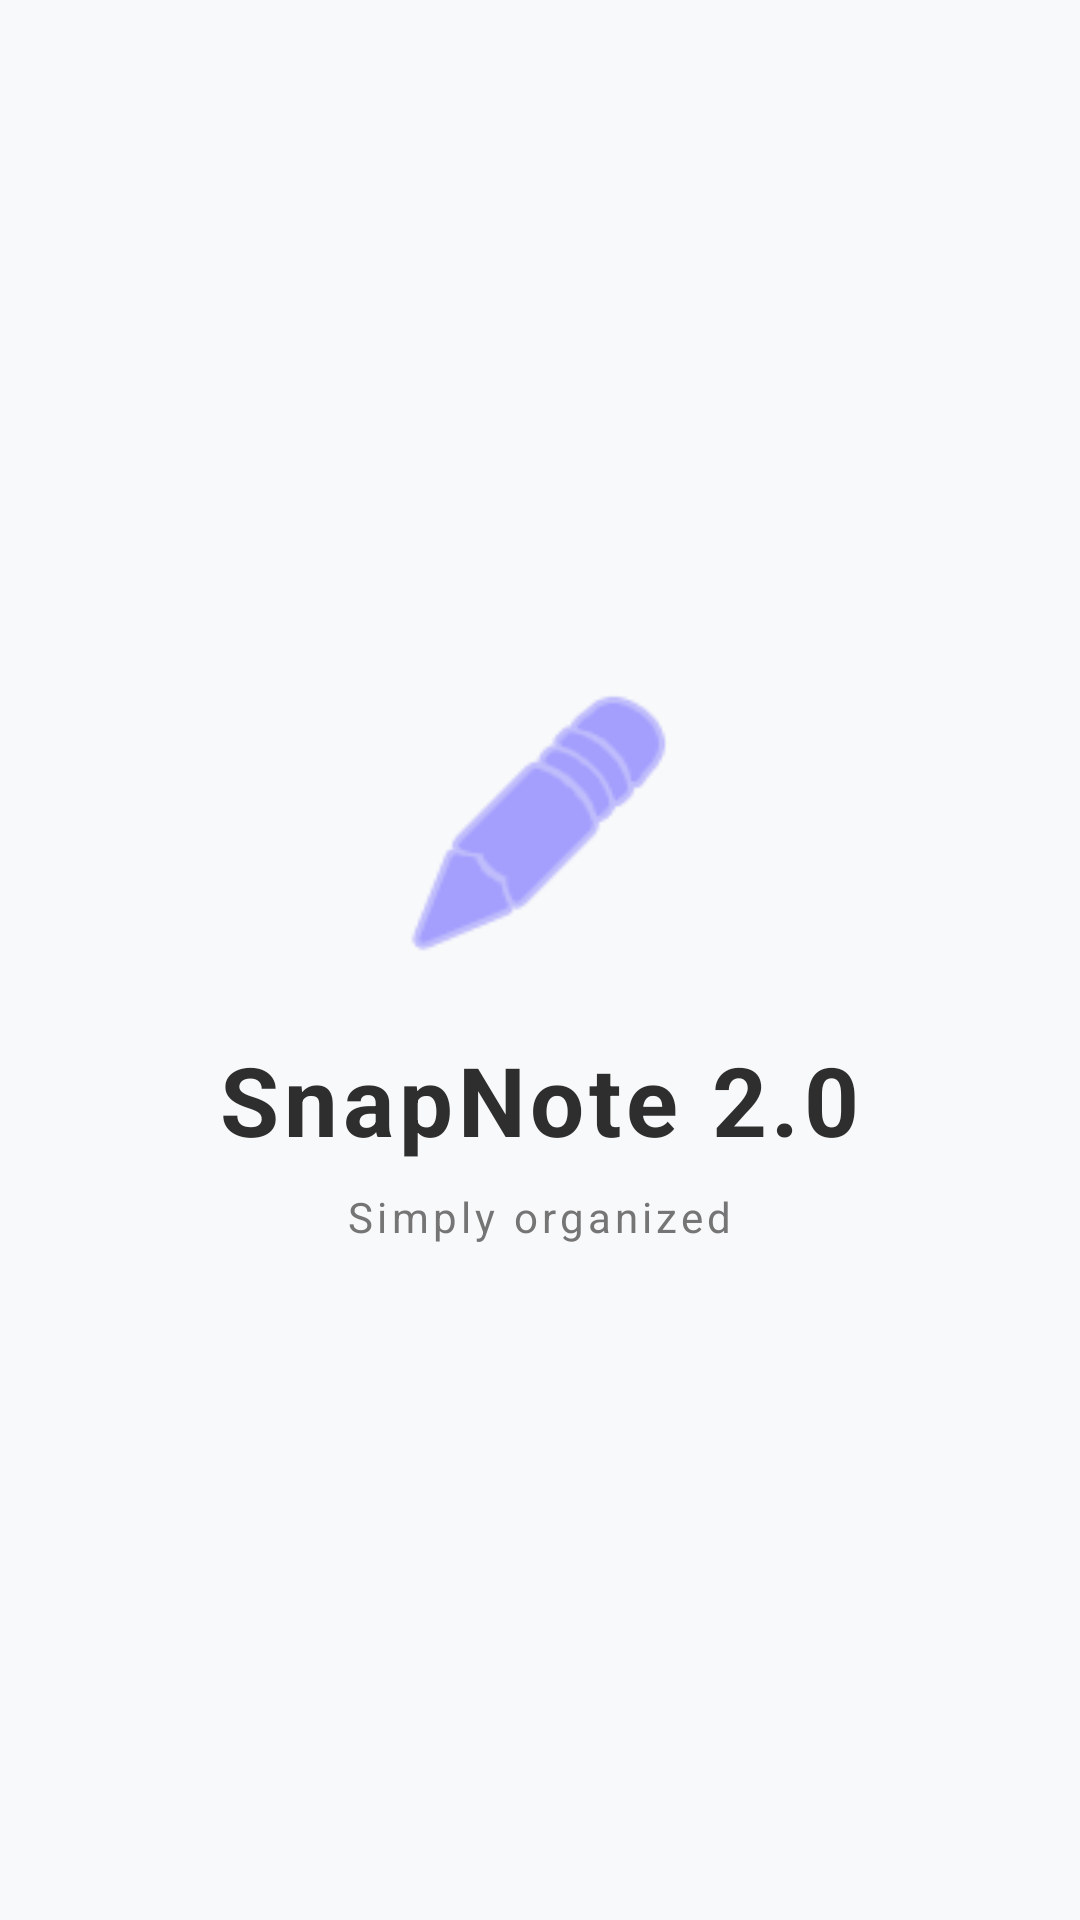

Write the Android layout XML for this screen, with the resource values it uses.
<!-- AndroidManifest.xml: activity theme Theme.SnapNote.Splash -->
<!-- res/layout/activity_splash.xml -->
<?xml version="1.0" encoding="utf-8"?>

<RelativeLayout xmlns:android="http://schemas.android.com/apk/res/android"
    xmlns:app="http://schemas.android.com/apk/res-auto"
    android:layout_width="match_parent"
    android:layout_height="match_parent"
    android:background="@color/colorBackground">

    <LinearLayout
        android:layout_width="wrap_content"
        android:layout_height="wrap_content"
        android:layout_centerInParent="true"
        android:gravity="center"
        android:orientation="vertical">

        
        <ImageView
            android:id="@+id/logo"
            android:layout_width="100dp"
            android:layout_height="100dp"
            android:src="@android:drawable/ic_menu_edit"
            app:tint="@color/colorPrimary"
            android:layout_marginBottom="20dp" />

        <TextView
            android:layout_width="wrap_content"
            android:layout_height="wrap_content"
            android:text="SnapNote 2.0"
            android:textColor="@color/colorText"
            android:textSize="32sp"
            android:textStyle="bold"
            android:letterSpacing="0.05" />

        <TextView
            android:layout_width="wrap_content"
            android:layout_height="wrap_content"
            android:layout_marginTop="8dp"
            android:text="Simply organized"
            android:textColor="#757575"
            android:textSize="14sp"
            android:letterSpacing="0.1" />

    </LinearLayout>

    <ProgressBar
        android:layout_width="40dp"
        android:layout_height="40dp"
        android:layout_alignParentBottom="true"
        android:layout_centerHorizontal="true"
        android:layout_marginBottom="60dp"
        android:indeterminateTint="@color/colorPrimary"
        style="?android:attr/progressBarStyleSmall" />

</RelativeLayout>
<!-- resources referenced by this layout -->
<resources>
  <color name="colorBackground">#F8F9FA</color>
  <color name="colorPrimary">#6C63FF</color>
  <color name="colorText">#2E2E2E</color>
  <style name="Theme.SnapNote.Splash" parent="Theme.SnapNote">
          <item name="android:windowFullscreen">true</item>
      </style>
  <style name="Theme.SnapNote" parent="Theme.MaterialComponents.DayNight.NoActionBar">
          
          <item name="colorPrimary">@color/colorPrimary</item>
          <item name="colorPrimaryVariant">@color/colorPrimaryDark</item>
          <item name="colorOnPrimary">@color/colorOnPrimary</item>
  
          
          <item name="colorSecondary">@color/colorSecondary</item>
          <item name="colorOnSecondary">@color/colorOnSecondary</item>
  
          
          <item name="android:windowBackground">@color/colorBackground</item>
          <item name="colorSurface">@color/colorSurface</item>
          <item name="colorError">@color/colorError</item>
  
          
          <item name="android:statusBarColor">@color/colorBackground</item>
          <item name="android:navigationBarColor">@color/colorBackground</item>
          <item name="android:windowLightStatusBar">false</item>
  
          
          <item name="android:textColorPrimary">@color/colorText</item>
          <item name="android:textColorSecondary">@color/colorTextSecondary</item>
          <item name="android:textColorHint">@color/colorTextHint</item>
  
          
          <item name="materialButtonStyle">@style/Widget.SnapNote.Button</item>
      </style>
  <color name="colorPrimaryDark">#5A52D5</color>
  <color name="colorOnPrimary">#FFFFFF</color>
  <color name="colorSecondary">#FFB6B9</color>
  <color name="colorOnSecondary">#2E2E2E</color>
  <color name="colorSurface">#FFFFFF</color>
  <color name="colorError">#B3261E</color>
  <color name="colorTextSecondary">#757575</color>
  <color name="colorTextHint">#9E9E9E</color>
  <style name="Widget.SnapNote.Button" parent="Widget.MaterialComponents.Button">
          <item name="backgroundTint">@color/colorPrimary</item>
          <item name="android:textColor">@color/colorOnPrimary</item>
          <item name="cornerRadius">12dp</item>
          <item name="android:textAllCaps">false</item>
          <item name="android:textStyle">bold</item>
      </style>
</resources>
